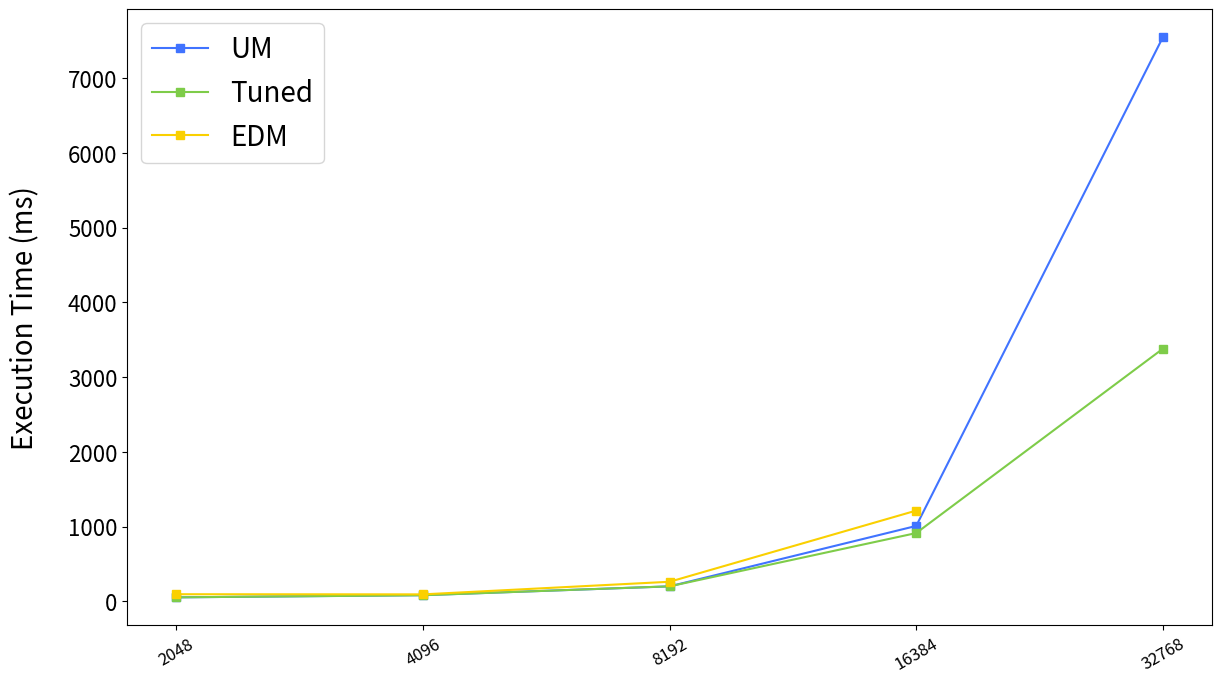

Reproduce this figure in Python.
#Group Bar chart
import re
import random
import numpy as np
import matplotlib.pyplot as plt

INPUT = ["2048", "4096", "8192", "16384", "32768"]
EDM_INPUT = ["2048", "4096", "8192", "16384"]
EDM = [96.8601005,	95.051799,	263.703296,	1215.903296]
UM = [54.9196999,	84.3032997,	202.0010026,	1010.512293,	7545.939355]
Tuned = [55.3665001,	83.4168998,	202.5664016,	915.2014037,	3380.263403]

print(EDM)
print(UM)
print(Tuned)
colors = ['#96C3EB', '#7ECC49', '#EB96EB', 'r', 'b']
colors = ['#AFB83B', '#299438', '#4073FF', 'r', 'b']
# labels = ['AAA','BBB','CCC','DDD','EEE','FFF','GGG','HHH','III','JJJ']
# data1 = [7, 17, 4, 9, 14, 6, 14, 16, 12, 9]
# data2 = [22,  0, 26, 14, 21, 12,  6, 24,  0, 22]
width = 0.2
xpos = np.arange(len(INPUT))

fig, ax = plt.subplots(figsize=(14,8))
# plt.figure(figsize=(15,10),dpi=100,linewidth = 2)
bars1 = plt.plot(INPUT, UM,'s-', color='#4073FF', label = 'UM',)
bars2 = plt.plot(INPUT, Tuned,'s-', color='#7ECC49', label = 'Tuned')
bars3 = plt.plot(EDM_INPUT, EDM, 's-', color='#FAD000', label = 'EDM')

# For your case
# plt.axhline(y=1.0,linewidth=1, color='k', linestyle ="--")



# def autolabel(rects):
#     """Attach a text label above each bar in *rects*, displaying its height."""
#     for rect in rects:
#         height = rect.get_height()
#         ax.annotate('{}'.format(height),
#               xy=(rect.get_x() + rect.get_width() / 2, height),
#               xytext=(0, 3),  # 3 points vertical offset
#               textcoords="offset points",
#               ha='center', va='bottom'
#               )

# plt.figure(figsize=(14,8))
# plt.bar(application,kernel,color="#1f77b4",label="Kernel", edgecolor='black')
# plt.bar(application,HtoD,color="#ff7f0e",bottom=np.array(kernel),label="HtoD", edgecolor='black')
# plt.bar(application,DtoH,color="#FFFF00",bottom=np.array(kernel)+np.array(HtoD),label="DtoH", edgecolor='black')

ax.set_xticks(xpos) 
ax.set_xticklabels(INPUT)  
# plt.xlabel('Input Size', fontsize=20)

plt.xticks(rotation=30, fontsize=12)
plt.yticks(fontsize=16)
plt.ylabel('Execution Time (ms)', fontsize=20, labelpad=20)#, fontname = 'Padauk Book')

# plt.margins(x=0.05)
# plt.ylim(0,1.05)

# plt.legend(loc="lower left",bbox_to_anchor=(1.0,1.0))



plt.legend(fontsize = 20)
filePath = "./draw."
plt.savefig(filePath + "png")
# plt.show()